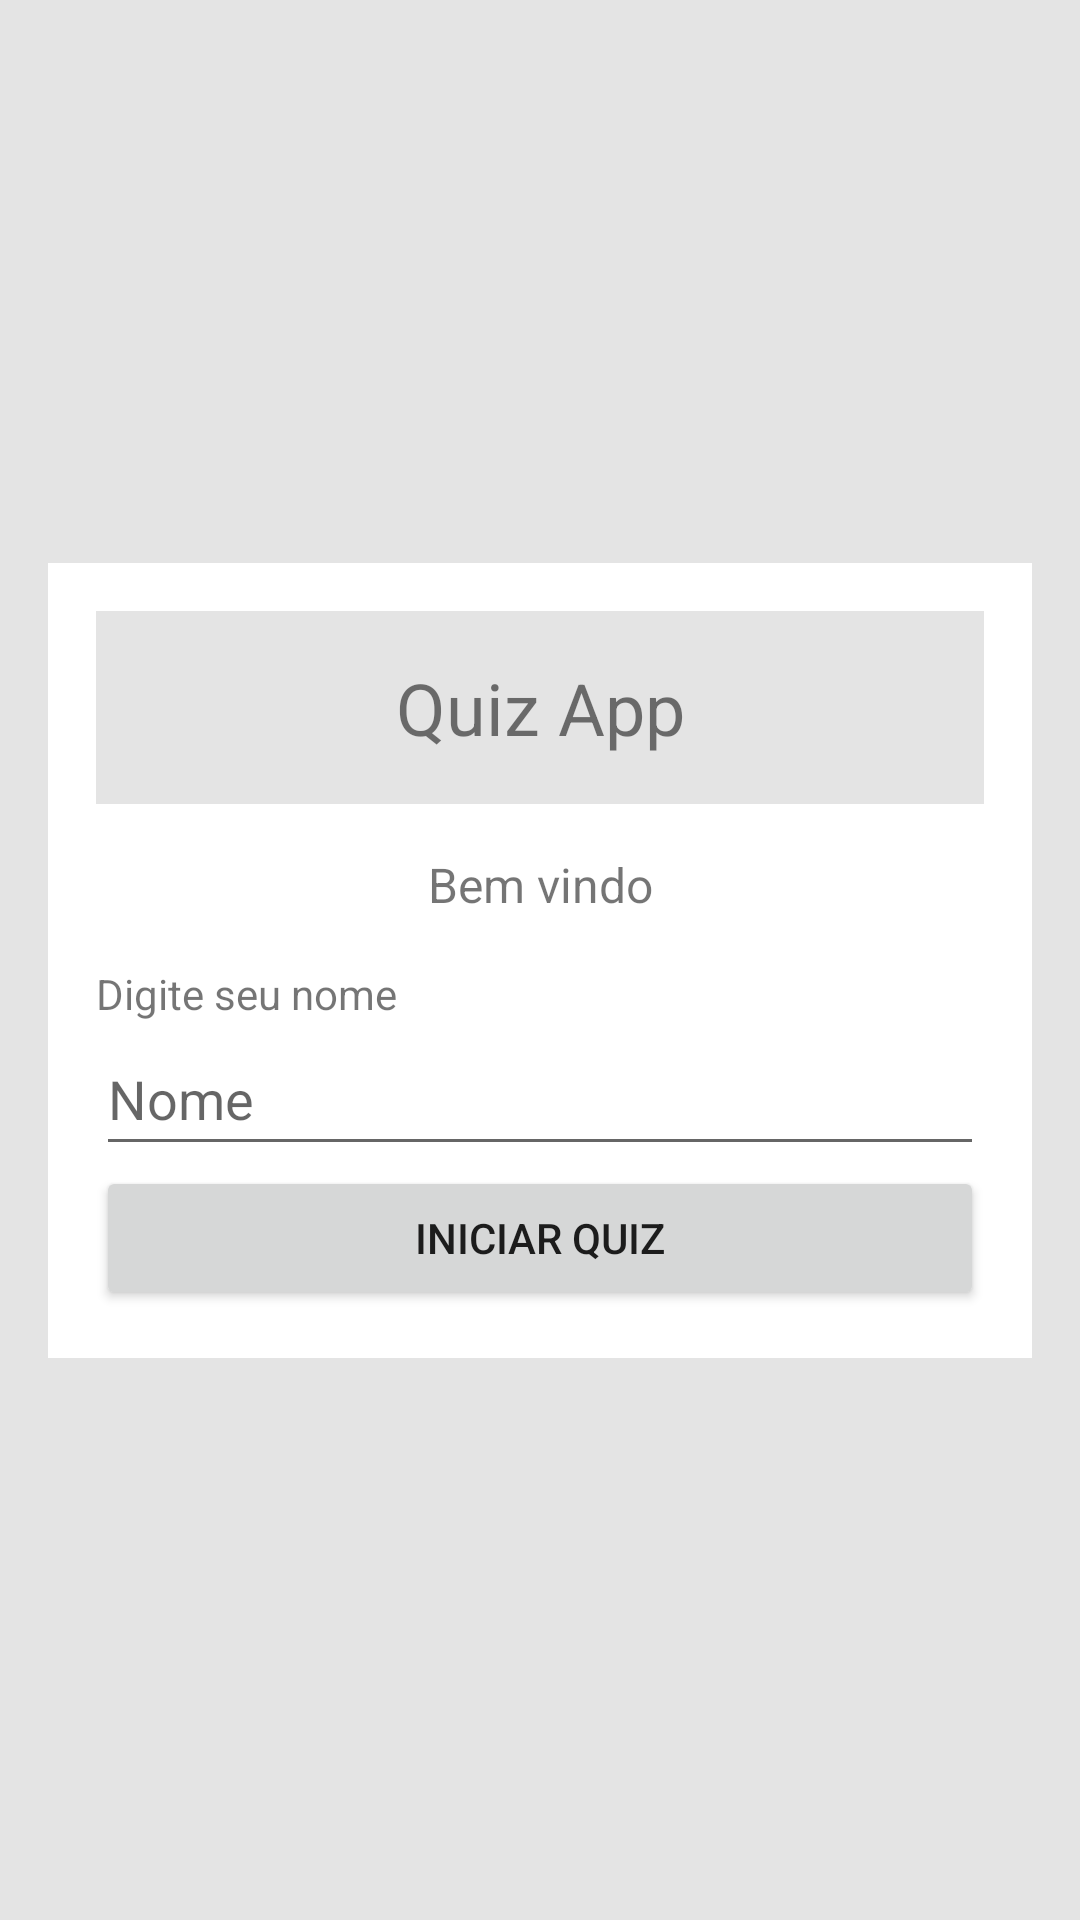

Layout XML and referenced resources for this Android screen:
<!-- AndroidManifest.xml: application theme Theme.ProjetoAppQuiz -->
<!-- res/layout/activity_main.xml -->
<?xml version="1.0" encoding="utf-8"?>
<androidx.constraintlayout.widget.ConstraintLayout xmlns:android="http://schemas.android.com/apk/res/android"
    xmlns:app="http://schemas.android.com/apk/res-auto"
    xmlns:tools="http://schemas.android.com/tools"
    android:layout_width="match_parent"
    android:layout_height="match_parent"
    tools:context=".MainActivity">

    <LinearLayout
        android:layout_width="0dp"
        android:layout_height="wrap_content"
        android:layout_marginStart="16dp"
        android:layout_marginEnd="16dp"
        android:background="@color/white"
        android:orientation="vertical"
        android:padding="16dp"
        app:layout_constraintBottom_toBottomOf="parent"
        app:layout_constraintEnd_toEndOf="parent"
        app:layout_constraintStart_toStartOf="parent"
        app:layout_constraintTop_toTopOf="parent">

        <TextView
            android:id="@+id/textView"
            android:layout_width="match_parent"
            android:layout_height="wrap_content"
            android:background="@color/cinza_claro"
            android:padding="16dp"
            android:text="Quiz App"
            android:textAlignment="center"
            android:textSize="24sp" />

        <TextView
            android:id="@+id/textView2"
            android:layout_width="match_parent"
            android:layout_height="wrap_content"
            android:layout_marginTop="16dp"
            android:layout_marginBottom="16dp"
            android:text="Bem vindo"
            android:textAlignment="center"
            android:textSize="16sp" />

        <TextView
            android:id="@+id/textView3"
            android:layout_width="match_parent"
            android:layout_height="wrap_content"
            android:text="Digite seu nome" />

        <EditText
            android:id="@+id/edit_nome"
            android:layout_width="match_parent"
            android:layout_height="wrap_content"
            android:ems="10"
            android:hint="Nome"
            android:inputType="textPersonName"
            android:minHeight="48dp" />

        <Button
            android:id="@+id/btn_iniciar_quiz"
            android:layout_width="match_parent"
            android:layout_height="wrap_content"
            android:text="Iniciar Quiz" />
    </LinearLayout>
</androidx.constraintlayout.widget.ConstraintLayout>
<!-- resources referenced by this layout -->
<resources>
  <color name="cinza_claro">#FFE4E4E4</color>
  <color name="white">#FFFFFFFF</color>
  <style name="Theme.ProjetoAppQuiz" parent="Theme.MaterialComponents.DayNight.DarkActionBar">
          
          <item name="colorPrimary">@color/primaria</item>
          <item name="colorPrimaryVariant">@color/primaria_variacao</item>
          <item name="colorOnPrimary">@color/white</item>
          
          <item name="colorSecondary">@color/secundaria</item>
          <item name="colorSecondaryVariant">@color/secundaria_variacao</item>
          <item name="colorOnSecondary">@color/black</item>
          
          <item name="android:statusBarColor" tools:targetApi="l">?attr/colorPrimaryVariant</item>
          
  
          <item name="android:windowBackground">@color/cinza_claro</item>
      </style>
  <color name="primaria">#FF00296b</color>
  <color name="primaria_variacao">#FF003f88</color>
  <color name="secundaria">#FF00509d</color>
  <color name="secundaria_variacao">#FF1D78D1</color>
  <color name="black">#FF000000</color>
</resources>
